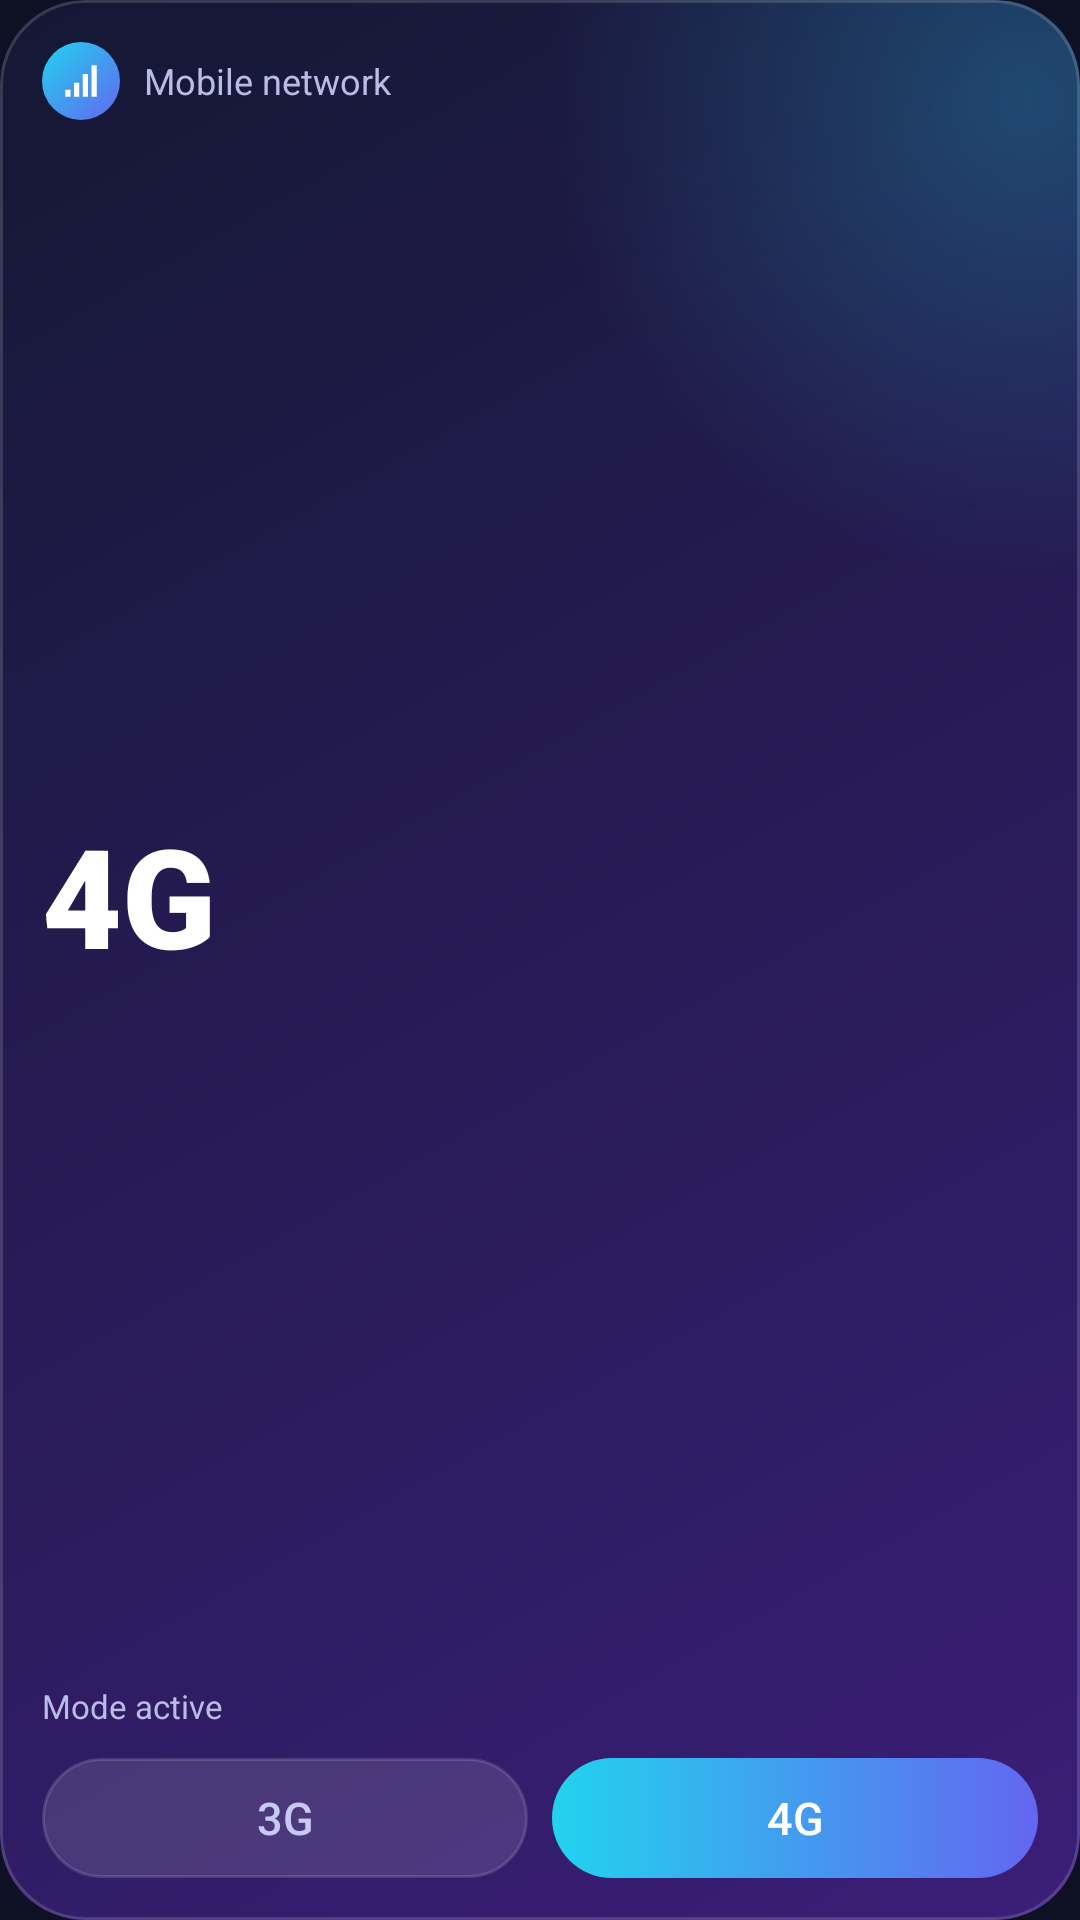

This screen was rendered from an Android layout file. Write that file and the resources it references.
<!-- AndroidManifest.xml: application theme AppTheme -->
<!-- res/layout/widget_net.xml -->
<?xml version="1.0" encoding="utf-8"?>
<LinearLayout xmlns:android="http://schemas.android.com/apk/res/android"
    android:id="@android:id/background"
    android:layout_width="match_parent"
    android:layout_height="match_parent"
    android:background="@drawable/widget_bg"
    android:clipToOutline="true"
    android:orientation="vertical"
    android:padding="14dp">

    <LinearLayout
        android:id="@+id/header"
        android:layout_width="match_parent"
        android:layout_height="wrap_content"
        android:gravity="center_vertical"
        android:orientation="horizontal">

        <ImageView
            android:layout_width="26dp"
            android:layout_height="26dp"
            android:background="@drawable/icon_circle"
            android:contentDescription="@null"
            android:padding="6dp"
            android:src="@drawable/ic_signal" />

        <TextView
            android:layout_width="0dp"
            android:layout_height="wrap_content"
            android:layout_marginStart="8dp"
            android:layout_weight="1"
            android:ellipsize="end"
            android:maxLines="1"
            android:id="@+id/title"
            android:text="@string/widget_title"
            android:textColor="@color/widget_text_dim"
            android:textSize="12sp" />

        <ImageView
            android:id="@+id/dot"
            android:layout_width="8dp"
            android:layout_height="8dp"
            android:background="@drawable/dot_ok"
            android:contentDescription="@null" />
    </LinearLayout>

    <TextView
        android:id="@+id/mode_big"
        android:layout_width="match_parent"
        android:layout_height="0dp"
        android:layout_weight="1"
        android:autoSizeMaxTextSize="46sp"
        android:autoSizeMinTextSize="18sp"
        android:autoSizeTextType="uniform"
        android:fontFamily="sans-serif-black"
        android:gravity="center_vertical|start"
        android:includeFontPadding="false"
        android:maxLines="1"
        android:text="4G"
        android:textColor="@color/widget_text" />

    <TextView
        android:id="@+id/status"
        android:layout_width="match_parent"
        android:layout_height="wrap_content"
        android:ellipsize="end"
        android:maxLines="1"
        android:text="@string/status_active"
        android:textColor="@color/widget_text_dim"
        android:textSize="11sp" />

    <LinearLayout
        android:layout_width="match_parent"
        android:layout_height="40dp"
        android:layout_marginTop="10dp"
        android:orientation="horizontal">

        <TextView
            android:id="@+id/btn_3g"
            android:layout_width="0dp"
            android:layout_height="match_parent"
            android:layout_weight="1"
            android:background="@drawable/pill_off"
            android:fontFamily="sans-serif-medium"
            android:gravity="center"
            android:text="3G"
            android:textColor="@color/pill_text_off"
            android:textSize="15sp" />

        <TextView
            android:id="@+id/btn_4g"
            android:layout_width="0dp"
            android:layout_height="match_parent"
            android:layout_marginStart="8dp"
            android:layout_weight="1"
            android:background="@drawable/pill_on"
            android:fontFamily="sans-serif-medium"
            android:gravity="center"
            android:text="4G"
            android:textColor="@color/pill_text_on"
            android:textSize="15sp" />
    </LinearLayout>
</LinearLayout>
<!-- resources referenced by this layout -->
<resources>
  <color name="pill_text_off">#C7CAF0</color>
  <color name="pill_text_on">#FFFFFF</color>
  <color name="widget_text">#FFFFFF</color>
  <color name="widget_text_dim">#B9BDE6</color>
  <!-- drawable ic_signal (drawable) -->
  <?xml version="1.0" encoding="utf-8"?>
  <vector xmlns:android="http://schemas.android.com/apk/res/android"
      android:width="24dp"
      android:height="24dp"
      android:viewportWidth="24"
      android:viewportHeight="24">
      <path android:fillColor="#FFFFFFFF" android:pathData="M3,17h3v4h-3z" />
      <path android:fillColor="#FFFFFFFF" android:pathData="M8,13h3v8h-3z" />
      <path android:fillColor="#FFFFFFFF" android:pathData="M13,8h3v13h-3z" />
      <path android:fillColor="#FFFFFFFF" android:pathData="M18,3h3v18h-3z" />
  </vector>
  <!-- drawable icon_circle (drawable) -->
  <?xml version="1.0" encoding="utf-8"?>
  <shape xmlns:android="http://schemas.android.com/apk/res/android" android:shape="oval">
      <gradient
          android:angle="315"
          android:endColor="@color/accent_end"
          android:startColor="@color/accent_start" />
  </shape>
  <!-- drawable pill_off (drawable) -->
  <?xml version="1.0" encoding="utf-8"?>
  <shape xmlns:android="http://schemas.android.com/apk/res/android" android:shape="rectangle">
      <corners android:radius="100dp" />
      <solid android:color="#1FFFFFFF" />
      <stroke android:width="1dp" android:color="#22FFFFFF" />
  </shape>
  <!-- drawable pill_on (drawable) -->
  <?xml version="1.0" encoding="utf-8"?>
  <shape xmlns:android="http://schemas.android.com/apk/res/android" android:shape="rectangle">
      <corners android:radius="100dp" />
      <gradient
          android:angle="0"
          android:endColor="@color/accent_end"
          android:startColor="@color/accent_start" />
  </shape>
  <!-- drawable widget_bg (drawable) -->
  <?xml version="1.0" encoding="utf-8"?>
  <layer-list xmlns:android="http://schemas.android.com/apk/res/android">
      <item>
          <shape android:shape="rectangle">
              <corners android:radius="28dp" />
              <gradient
                  android:angle="315"
                  android:endColor="#3B1E78"
                  android:startColor="#141834"
                  android:type="linear" />
          </shape>
      </item>
      
      <item>
          <shape android:shape="rectangle">
              <corners android:radius="28dp" />
              <gradient
                  android:centerX="0.95"
                  android:centerY="0.05"
                  android:endColor="#0022D3EE"
                  android:gradientRadius="160dp"
                  android:startColor="#4022D3EE"
                  android:type="radial" />
          </shape>
      </item>
      <item>
          <shape android:shape="rectangle">
              <corners android:radius="28dp" />
              <stroke android:width="1dp" android:color="#26FFFFFF" />
          </shape>
      </item>
  </layer-list>
  <string name="status_active">Mode active</string>
  <string name="widget_title">Mobile network</string>
  <style name="AppTheme" parent="@android:style/Theme.Material.NoActionBar">
          <item name="android:windowBackground">@color/bg</item>
          <item name="android:statusBarColor">@color/bg</item>
          <item name="android:navigationBarColor">@color/bg</item>
          <item name="android:colorAccent">@color/accent_start</item>
      </style>
  <color name="accent_end">#6366F1</color>
  <color name="accent_start">#22D3EE</color>
  <color name="bg">#0E1024</color>
</resources>
